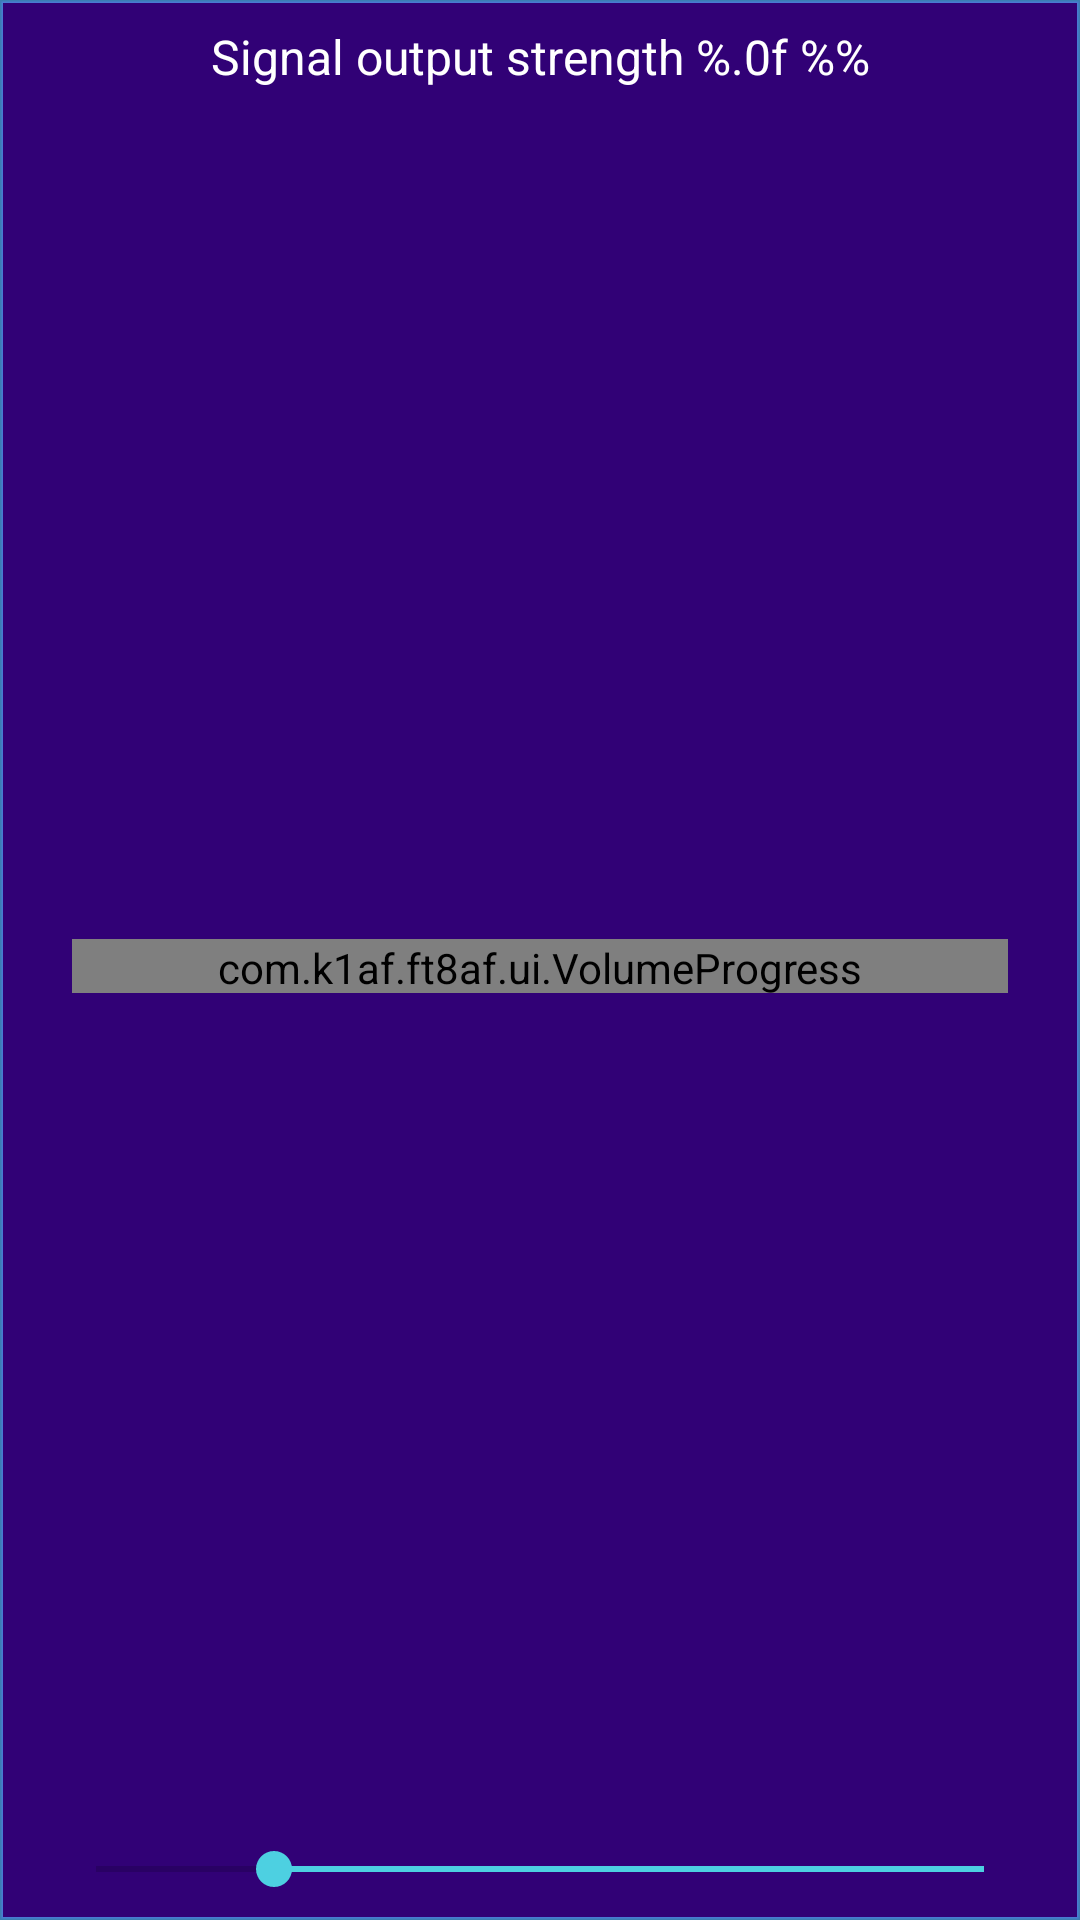

Reconstruct the res/layout file that produces this screen, plus the resources it refers to.
<!-- AndroidManifest.xml: application theme Theme.Ft8AF -->
<!-- res/layout/set_volume_dialog.xml -->
<?xml version="1.0" encoding="utf-8"?>
<androidx.constraintlayout.widget.ConstraintLayout xmlns:android="http://schemas.android.com/apk/res/android"
    xmlns:app="http://schemas.android.com/apk/res-auto"
    android:id="@+id/linearLayout2"
    android:layout_width="match_parent"
    android:layout_height="wrap_content"
    android:background="@drawable/select_bluetooth_dialog_style"
    android:minWidth="300dp"
    android:minHeight="60dp">


    <TextView
        android:id="@+id/volumeValueMessage"
        android:layout_width="wrap_content"
        android:layout_height="wrap_content"
        android:layout_marginTop="8dp"
        android:gravity="start"
        android:text="@string/volume_percent"
        android:textColor="#FFFFFF"
        android:textSize="16sp"
        app:layout_constraintEnd_toEndOf="parent"
        app:layout_constraintHorizontal_bias="0.5"
        app:layout_constraintStart_toStartOf="parent"
        app:layout_constraintTop_toTopOf="parent" />

    <com.k1af.ft8af.ui.VolumeProgress
        android:id="@+id/volumeProgress"
        android:layout_width="0dp"
        android:layout_height="18dp"
        android:layout_marginStart="24dp"
        android:layout_marginTop="16dp"
        android:layout_marginEnd="24dp"
        android:layout_marginBottom="16dp"
        app:layout_constraintBottom_toTopOf="@+id/volumeSeekBar"
        app:layout_constraintEnd_toEndOf="parent"
        app:layout_constraintStart_toStartOf="parent"
        app:layout_constraintTop_toBottomOf="@+id/volumeValueMessage" />

    <SeekBar
        android:id="@+id/volumeSeekBar"
        android:layout_width="0dp"
        android:layout_height="wrap_content"
        android:layout_marginStart="16dp"
        android:layout_marginEnd="16dp"
        android:layout_marginBottom="8dp"
        android:max="100"
        android:progress="80"
        android:rotation="180"
        app:layout_constraintBottom_toBottomOf="parent"
        app:layout_constraintEnd_toEndOf="parent"
        app:layout_constraintHorizontal_bias="0.5"
        app:layout_constraintStart_toStartOf="parent" />


</androidx.constraintlayout.widget.ConstraintLayout>
<!-- resources referenced by this layout -->
<resources>
  <!-- drawable select_bluetooth_dialog_style (drawable) -->
  <?xml version="1.0" encoding="utf-8"?>
  <shape xmlns:android="http://schemas.android.com/apk/res/android">
      <solid android:color="@color/help_dialog_background_color" />
  
      <stroke
          android:width="1dp"
          android:color="@color/calling_list_item_color" />
      
      <corners android:radius="0dp" />
  </shape>
  <string name="volume_percent">Signal output strength %.0f %%</string>
  <style name="Theme.Ft8AF" parent="Theme.MaterialComponents.DayNight.NoActionBar">
          
          <item name="colorPrimary">@color/splash_window_bg</item>
          <item name="colorPrimaryVariant">@color/splash_window_bg</item>
          <item name="colorOnPrimary">@color/white</item>
          
          <item name="colorSecondary">@color/teal_200</item>
          <item name="colorSecondaryVariant">@color/teal_700</item>
          <item name="colorOnSecondary">@color/black</item>
          
          <item name="android:windowBackground">@color/splash_window_bg</item>
          
  
      </style>
  <color name="help_dialog_background_color">#CD3C018F</color>
  <color name="calling_list_item_color">#B552AEF8</color>
  <color name="splash_window_bg">#FF04070E</color>
  <color name="white">#FFFFFFFF</color>
  <color name="teal_200">#4DD0E1</color>
  <color name="teal_700">#FF018786</color>
  <color name="black">#FF000000</color>
</resources>
